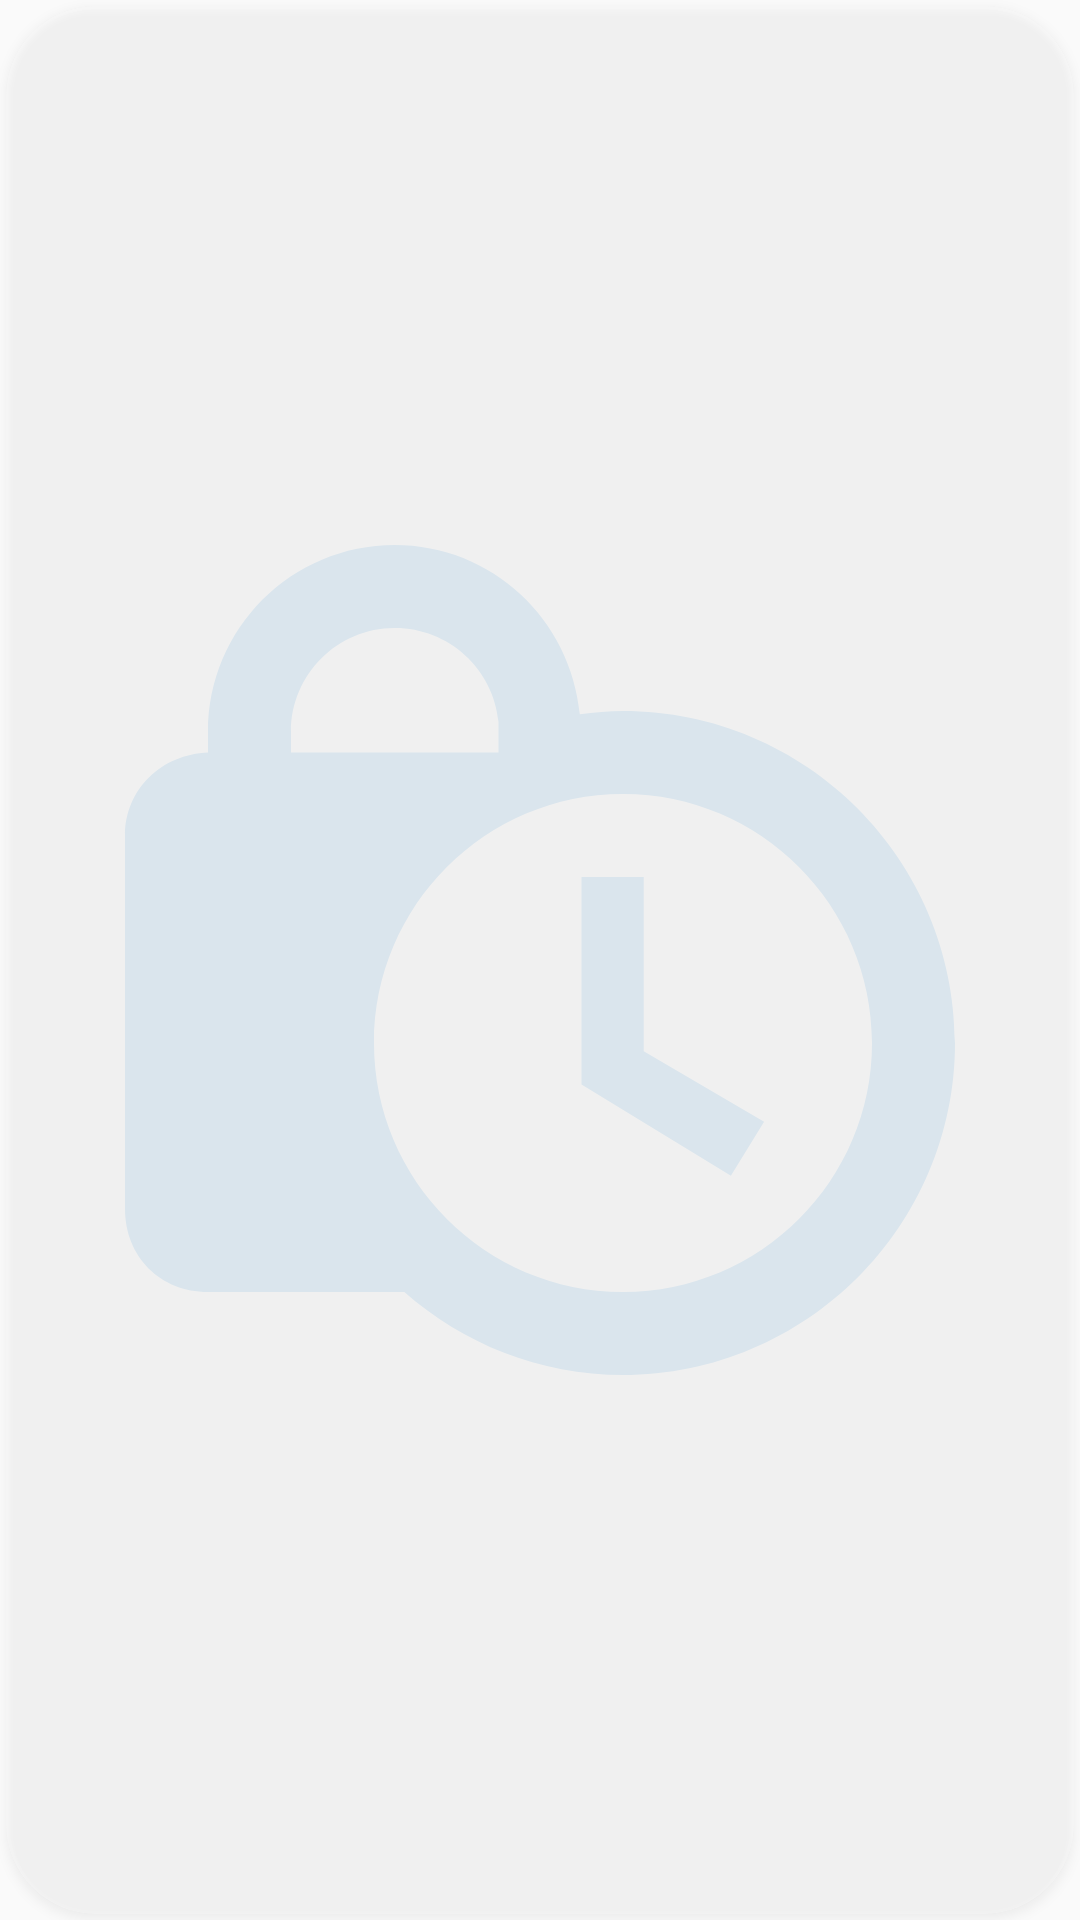

Layout XML and referenced resources for this Android screen:
<!-- AndroidManifest.xml: application theme Theme.QuickShutdownPhone -->
<!-- res/layout/lock_widget_overlay.xml -->
<?xml version="1.0" encoding="utf-8"?>
<androidx.constraintlayout.widget.ConstraintLayout xmlns:android="http://schemas.android.com/apk/res/android"
    xmlns:app="http://schemas.android.com/apk/res-auto"
    android:layout_width="48dp"
    android:layout_height="48dp"
    xmlns:tools="http://schemas.android.com/tools">

    <androidx.cardview.widget.CardView
        android:id="@+id/card_view"
        app:cardCornerRadius="30dp"
        app:cardElevation="2dp"
        android:layout_margin="2dp"
        android:layout_width="match_parent"
        android:layout_height="match_parent"
        android:alpha="0.25"
        >

        <RelativeLayout
            android:alpha="0.5"
            android:layout_width="match_parent"
            android:layout_height="match_parent">
            <ProgressBar
                android:id="@+id/progress_circular"
                android:layout_width="match_parent"
                android:layout_height="match_parent"
                tools:progress="50"
                android:progressDrawable="@drawable/circular_progress"
                style="?android:attr/progressBarStyleHorizontal"
                app:layout_constraintBottom_toBottomOf="parent"
                app:layout_constraintEnd_toEndOf="parent"
                app:layout_constraintStart_toStartOf="parent"
                app:layout_constraintTop_toTopOf="parent" />

            <ImageView
                android:layout_margin="12dp"
                android:id="@+id/lock_image"
                android:layout_width="match_parent"
                android:layout_height="match_parent"
                android:src="@drawable/baseline_lock_clock_24"
                app:layout_constraintBottom_toBottomOf="@id/progress_circular"
                app:layout_constraintEnd_toEndOf="@id/progress_circular"
                app:layout_constraintStart_toStartOf="@id/progress_circular"
                app:layout_constraintTop_toTopOf="@id/progress_circular" />
        </RelativeLayout>

    </androidx.cardview.widget.CardView>



</androidx.constraintlayout.widget.ConstraintLayout>
<!-- resources referenced by this layout -->
<resources>
  <!-- drawable baseline_lock_clock_24 (drawable) -->
  <vector xmlns:android="http://schemas.android.com/apk/res/android" android:height="24dp" android:tint="#4DA5E4" android:viewportHeight="24" android:viewportWidth="24" android:width="24dp">
        
      <path android:fillColor="@android:color/white" android:pathData="M14.5,14.2l2.9,1.7 -0.8,1.3L13,15v-5h1.5v4.2zM22,14c0,4.41 -3.59,8 -8,8 -2.02,0 -3.86,-0.76 -5.27,-2L4,20c-1.15,0 -2,-0.85 -2,-2L2,9c0,-1.12 0.89,-1.96 2,-2v-0.5C4,4.01 6.01,2 8.5,2c2.34,0 4.24,1.79 4.46,4.08 0.34,-0.05 0.69,-0.08 1.04,-0.08 4.41,0 8,3.59 8,8zM6,7h5v-0.74C10.88,4.99 9.8,4 8.5,4 7.12,4 6,5.12 6,6.5L6,7zM20,14c0,-3.31 -2.69,-6 -6,-6s-6,2.69 -6,6 2.69,6 6,6 6,-2.69 6,-6z"/>
      
  </vector>
  <!-- drawable circular_progress (drawable) -->
  <?xml version="1.0" encoding="utf-8"?>
  <layer-list xmlns:android="http://schemas.android.com/apk/res/android">
      <item android:id="@android:id/secondaryProgress">
          <shape
              android:shape="ring"
              android:useLevel="true">
  
  
              <gradient
                  android:centerColor="#999999"
                  android:endColor="#999999"
                  android:startColor="#999999"
                  android:type="sweep" />
          </shape>
      </item>
  
      <item android:id="@android:id/progress">
          <rotate
              android:fromDegrees="270"
              android:pivotX="50%"
              android:pivotY="50%"
              android:toDegrees="270">
  
              <shape
                  android:shape="ring"
                  android:useLevel="true">
  
  
                  <rotate
                      android:fromDegrees="0"
                      android:pivotX="50%"
                      android:pivotY="50%"
                      android:toDegrees="360" />
  
                  <gradient
                      android:centerColor="#4DA5E4"
                      android:endColor="#4DA5E4"
                      android:startColor="#4DA5E4"
                      android:type="sweep" />
  
              </shape>
          </rotate>
      </item>
  </layer-list>
  <style name="Theme.QuickShutdownPhone" parent="android:Theme.Material.Light.NoActionBar" />
</resources>
